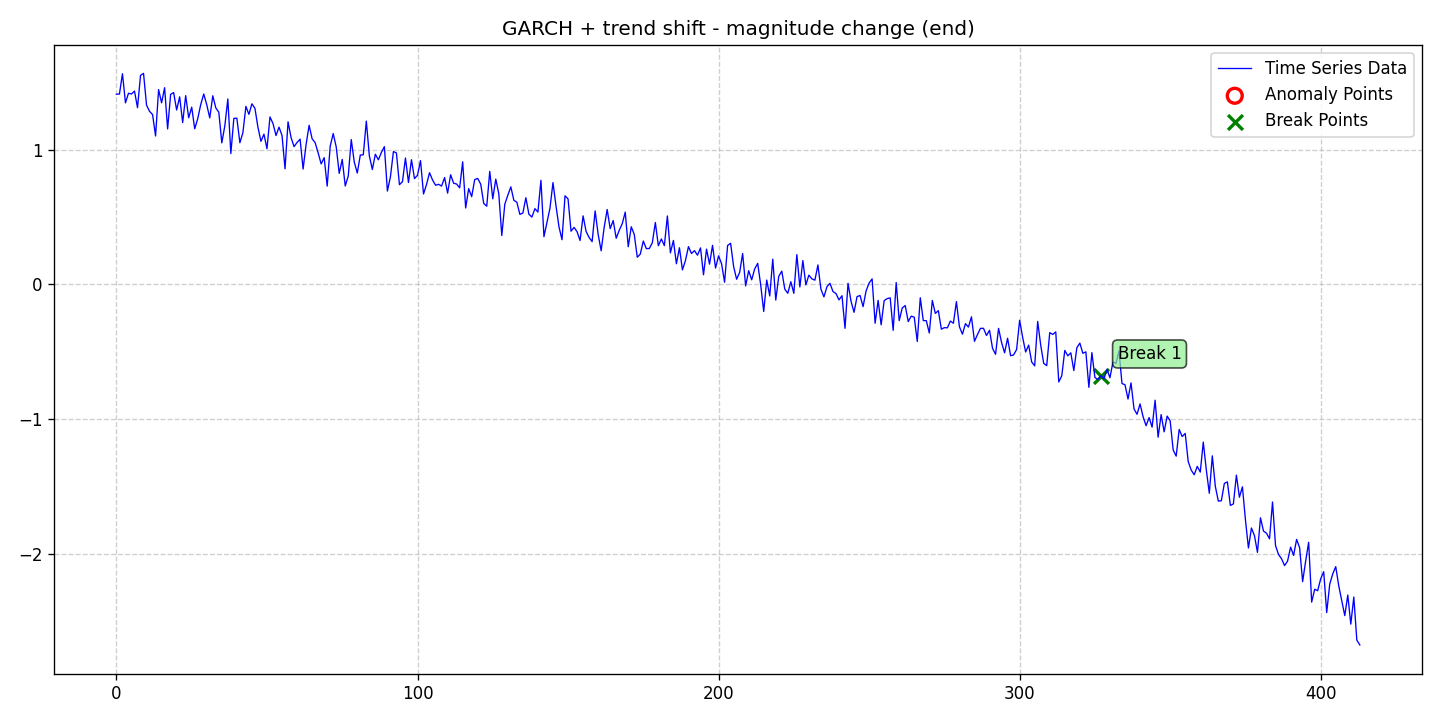

Source data for this figure (header and first rows):
date, data, stationary, det_lin_up, det_lin_down, det_quad, det_cubic, det_exp, det_damped, stoc_trend, volatility, single_seas, multiple_seas, point_anom_single, point_anom_multi, collect_anom, context_anom, mean_shift, var_shift, trend_shift, point_anom_count, point_anom_location, point_anom_point, collect_anom_count
2020-01-01, 1.41, 0, 0, 0, 0, 0, 0, 0, 0, 1, 0, 0, 0, 0, 0, 0, 0, 0, 1, 0, none, , 0
2020-01-02, 1.411, 0, 0, 0, 0, 0, 0, 0, 0, 1, 0, 0, 0, 0, 0, 0, 0, 0, 1, 0, none, , 0
2020-01-03, 1.561, 0, 0, 0, 0, 0, 0, 0, 0, 1, 0, 0, 0, 0, 0, 0, 0, 0, 1, 0, none, , 0
2020-01-04, 1.346, 0, 0, 0, 0, 0, 0, 0, 0, 1, 0, 0, 0, 0, 0, 0, 0, 0, 1, 0, none, , 0
2020-01-05, 1.416, 0, 0, 0, 0, 0, 0, 0, 0, 1, 0, 0, 0, 0, 0, 0, 0, 0, 1, 0, none, , 0
2020-01-06, 1.412, 0, 0, 0, 0, 0, 0, 0, 0, 1, 0, 0, 0, 0, 0, 0, 0, 0, 1, 0, none, , 0
2020-01-07, 1.433, 0, 0, 0, 0, 0, 0, 0, 0, 1, 0, 0, 0, 0, 0, 0, 0, 0, 1, 0, none, , 0
2020-01-08, 1.31, 0, 0, 0, 0, 0, 0, 0, 0, 1, 0, 0, 0, 0, 0, 0, 0, 0, 1, 0, none, , 0
2020-01-09, 1.549, 0, 0, 0, 0, 0, 0, 0, 0, 1, 0, 0, 0, 0, 0, 0, 0, 0, 1, 0, none, , 0
2020-01-10, 1.564, 0, 0, 0, 0, 0, 0, 0, 0, 1, 0, 0, 0, 0, 0, 0, 0, 0, 1, 0, none, , 0
2020-01-11, 1.329, 0, 0, 0, 0, 0, 0, 0, 0, 1, 0, 0, 0, 0, 0, 0, 0, 0, 1, 0, none, , 0
2020-01-12, 1.283, 0, 0, 0, 0, 0, 0, 0, 0, 1, 0, 0, 0, 0, 0, 0, 0, 0, 1, 0, none, , 0
2020-01-13, 1.259, 0, 0, 0, 0, 0, 0, 0, 0, 1, 0, 0, 0, 0, 0, 0, 0, 0, 1, 0, none, , 0
2020-01-14, 1.1, 0, 0, 0, 0, 0, 0, 0, 0, 1, 0, 0, 0, 0, 0, 0, 0, 0, 1, 0, none, , 0
2020-01-15, 1.444, 0, 0, 0, 0, 0, 0, 0, 0, 1, 0, 0, 0, 0, 0, 0, 0, 0, 1, 0, none, , 0
2020-01-16, 1.346, 0, 0, 0, 0, 0, 0, 0, 0, 1, 0, 0, 0, 0, 0, 0, 0, 0, 1, 0, none, , 0
2020-01-17, 1.458, 0, 0, 0, 0, 0, 0, 0, 0, 1, 0, 0, 0, 0, 0, 0, 0, 0, 1, 0, none, , 0
2020-01-18, 1.153, 0, 0, 0, 0, 0, 0, 0, 0, 1, 0, 0, 0, 0, 0, 0, 0, 0, 1, 0, none, , 0
2020-01-19, 1.409, 0, 0, 0, 0, 0, 0, 0, 0, 1, 0, 0, 0, 0, 0, 0, 0, 0, 1, 0, none, , 0
2020-01-20, 1.422, 0, 0, 0, 0, 0, 0, 0, 0, 1, 0, 0, 0, 0, 0, 0, 0, 0, 1, 0, none, , 0
2020-01-21, 1.293, 0, 0, 0, 0, 0, 0, 0, 0, 1, 0, 0, 0, 0, 0, 0, 0, 0, 1, 0, none, , 0
2020-01-22, 1.39, 0, 0, 0, 0, 0, 0, 0, 0, 1, 0, 0, 0, 0, 0, 0, 0, 0, 1, 0, none, , 0
2020-01-23, 1.2, 0, 0, 0, 0, 0, 0, 0, 0, 1, 0, 0, 0, 0, 0, 0, 0, 0, 1, 0, none, , 0
2020-01-24, 1.399, 0, 0, 0, 0, 0, 0, 0, 0, 1, 0, 0, 0, 0, 0, 0, 0, 0, 1, 0, none, , 0
2020-01-25, 1.235, 0, 0, 0, 0, 0, 0, 0, 0, 1, 0, 0, 0, 0, 0, 0, 0, 0, 1, 0, none, , 0
2020-01-26, 1.314, 0, 0, 0, 0, 0, 0, 0, 0, 1, 0, 0, 0, 0, 0, 0, 0, 0, 1, 0, none, , 0
2020-01-27, 1.154, 0, 0, 0, 0, 0, 0, 0, 0, 1, 0, 0, 0, 0, 0, 0, 0, 0, 1, 0, none, , 0
2020-01-28, 1.228, 0, 0, 0, 0, 0, 0, 0, 0, 1, 0, 0, 0, 0, 0, 0, 0, 0, 1, 0, none, , 0
2020-01-29, 1.333, 0, 0, 0, 0, 0, 0, 0, 0, 1, 0, 0, 0, 0, 0, 0, 0, 0, 1, 0, none, , 0
2020-01-30, 1.411, 0, 0, 0, 0, 0, 0, 0, 0, 1, 0, 0, 0, 0, 0, 0, 0, 0, 1, 0, none, , 0
2020-01-31, 1.331, 0, 0, 0, 0, 0, 0, 0, 0, 1, 0, 0, 0, 0, 0, 0, 0, 0, 1, 0, none, , 0
2020-02-01, 1.234, 0, 0, 0, 0, 0, 0, 0, 0, 1, 0, 0, 0, 0, 0, 0, 0, 0, 1, 0, none, , 0
2020-02-02, 1.398, 0, 0, 0, 0, 0, 0, 0, 0, 1, 0, 0, 0, 0, 0, 0, 0, 0, 1, 0, none, , 0
2020-02-03, 1.309, 0, 0, 0, 0, 0, 0, 0, 0, 1, 0, 0, 0, 0, 0, 0, 0, 0, 1, 0, none, , 0
2020-02-04, 1.277, 0, 0, 0, 0, 0, 0, 0, 0, 1, 0, 0, 0, 0, 0, 0, 0, 0, 1, 0, none, , 0
2020-02-05, 1.049, 0, 0, 0, 0, 0, 0, 0, 0, 1, 0, 0, 0, 0, 0, 0, 0, 0, 1, 0, none, , 0
2020-02-06, 1.175, 0, 0, 0, 0, 0, 0, 0, 0, 1, 0, 0, 0, 0, 0, 0, 0, 0, 1, 0, none, , 0
2020-02-07, 1.374, 0, 0, 0, 0, 0, 0, 0, 0, 1, 0, 0, 0, 0, 0, 0, 0, 0, 1, 0, none, , 0
2020-02-08, 0.97, 0, 0, 0, 0, 0, 0, 0, 0, 1, 0, 0, 0, 0, 0, 0, 0, 0, 1, 0, none, , 0
2020-02-09, 1.231, 0, 0, 0, 0, 0, 0, 0, 0, 1, 0, 0, 0, 0, 0, 0, 0, 0, 1, 0, none, , 0
2020-02-10, 1.232, 0, 0, 0, 0, 0, 0, 0, 0, 1, 0, 0, 0, 0, 0, 0, 0, 0, 1, 0, none, , 0
2020-02-11, 1.05, 0, 0, 0, 0, 0, 0, 0, 0, 1, 0, 0, 0, 0, 0, 0, 0, 0, 1, 0, none, , 0
2020-02-12, 1.124, 0, 0, 0, 0, 0, 0, 0, 0, 1, 0, 0, 0, 0, 0, 0, 0, 0, 1, 0, none, , 0
2020-02-13, 1.32, 0, 0, 0, 0, 0, 0, 0, 0, 1, 0, 0, 0, 0, 0, 0, 0, 0, 1, 0, none, , 0
2020-02-14, 1.26, 0, 0, 0, 0, 0, 0, 0, 0, 1, 0, 0, 0, 0, 0, 0, 0, 0, 1, 0, none, , 0
2020-02-15, 1.339, 0, 0, 0, 0, 0, 0, 0, 0, 1, 0, 0, 0, 0, 0, 0, 0, 0, 1, 0, none, , 0
2020-02-16, 1.305, 0, 0, 0, 0, 0, 0, 0, 0, 1, 0, 0, 0, 0, 0, 0, 0, 0, 1, 0, none, , 0
2020-02-17, 1.165, 0, 0, 0, 0, 0, 0, 0, 0, 1, 0, 0, 0, 0, 0, 0, 0, 0, 1, 0, none, , 0
2020-02-18, 1.06, 0, 0, 0, 0, 0, 0, 0, 0, 1, 0, 0, 0, 0, 0, 0, 0, 0, 1, 0, none, , 0
2020-02-19, 1.114, 0, 0, 0, 0, 0, 0, 0, 0, 1, 0, 0, 0, 0, 0, 0, 0, 0, 1, 0, none, , 0
2020-02-20, 1.006, 0, 0, 0, 0, 0, 0, 0, 0, 1, 0, 0, 0, 0, 0, 0, 0, 0, 1, 0, none, , 0
2020-02-21, 1.241, 0, 0, 0, 0, 0, 0, 0, 0, 1, 0, 0, 0, 0, 0, 0, 0, 0, 1, 0, none, , 0
2020-02-22, 1.193, 0, 0, 0, 0, 0, 0, 0, 0, 1, 0, 0, 0, 0, 0, 0, 0, 0, 1, 0, none, , 0
2020-02-23, 1.104, 0, 0, 0, 0, 0, 0, 0, 0, 1, 0, 0, 0, 0, 0, 0, 0, 0, 1, 0, none, , 0
2020-02-24, 1.166, 0, 0, 0, 0, 0, 0, 0, 0, 1, 0, 0, 0, 0, 0, 0, 0, 0, 1, 0, none, , 0
2020-02-25, 1.104, 0, 0, 0, 0, 0, 0, 0, 0, 1, 0, 0, 0, 0, 0, 0, 0, 0, 1, 0, none, , 0
2020-02-26, 0.8571, 0, 0, 0, 0, 0, 0, 0, 0, 1, 0, 0, 0, 0, 0, 0, 0, 0, 1, 0, none, , 0
2020-02-27, 1.205, 0, 0, 0, 0, 0, 0, 0, 0, 1, 0, 0, 0, 0, 0, 0, 0, 0, 1, 0, none, , 0
2020-02-28, 1.089, 0, 0, 0, 0, 0, 0, 0, 0, 1, 0, 0, 0, 0, 0, 0, 0, 0, 1, 0, none, , 0
2020-02-29, 1.021, 0, 0, 0, 0, 0, 0, 0, 0, 1, 0, 0, 0, 0, 0, 0, 0, 0, 1, 0, none, , 0
... 354 more rows
